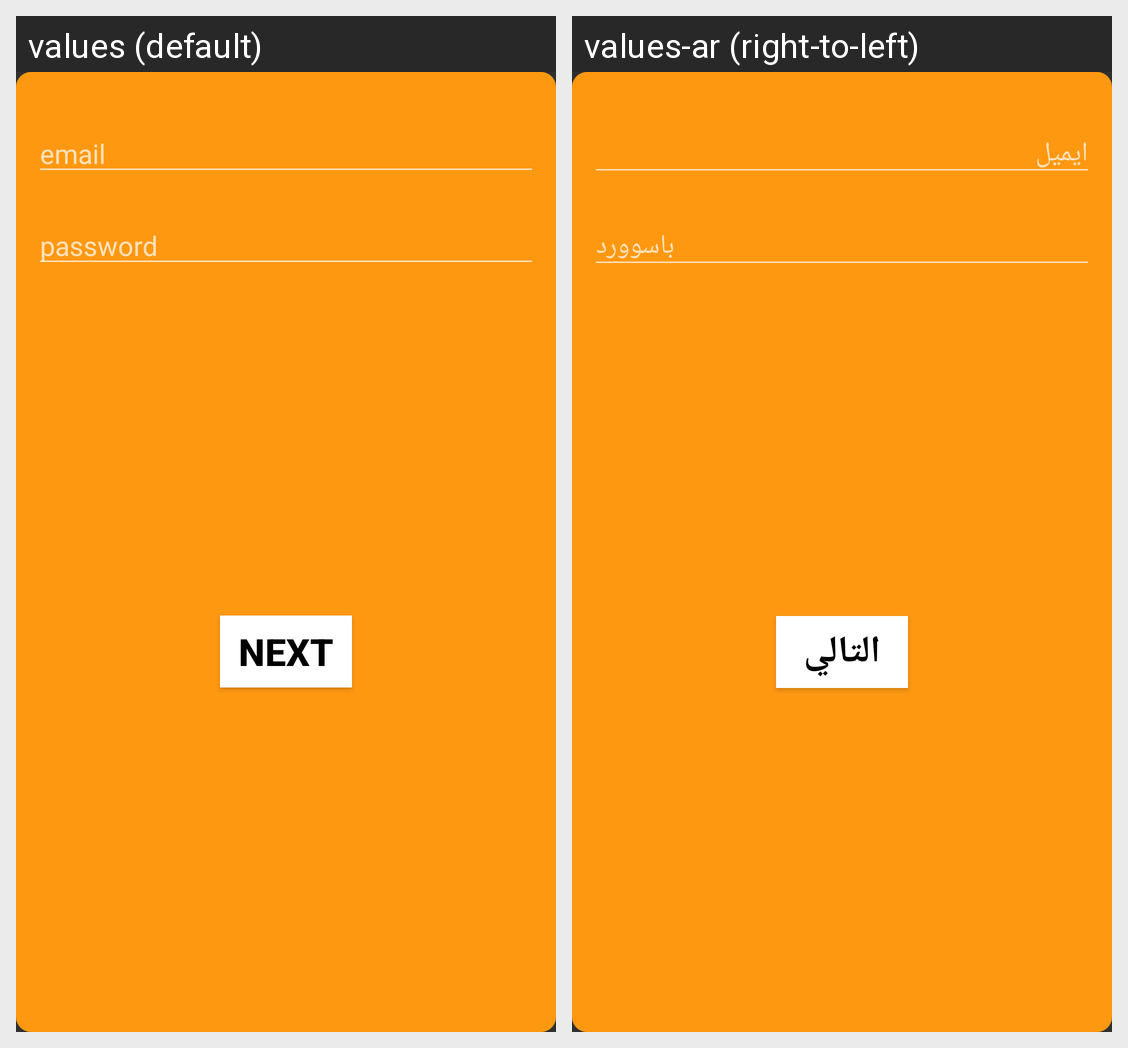

This grid shows one Android layout under two languages. Give, for every string resource on the screen, its name, the default text and each shown locale's text.
Android screen res/layout/dialog_admin.xml rendered under 2 locales, left to right: values (default), values-ar (right-to-left). Device: Nexus 5 (rendered at 1080×1920; each locale shown at half size, 540×960, under a caption strip naming it); theme Theme.AppCompat.
Strings drawn on this screen, with the default value and each locale's value (text and hints the layout hard-codes, and strings that could not be matched under every locale, appear in the picture but are not listed):

email
  values: email
  values-ar: ايميل

password
  values: password
  values-ar: باسوورد

next
  values: Next
  values-ar: التالي
